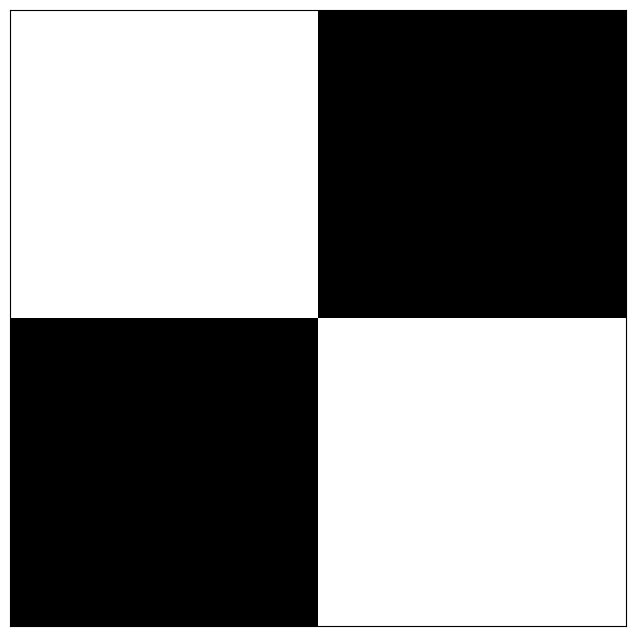

Python code for this plot:
import numpy as np
import matplotlib.pyplot as plt
# 색상은 - 0~ 255
white_patch = 255*np.ones(shape=(10, 10)) # (10, 10) 짜리의 흰색 패치 만들기  => 255로 채우기
black_patch = 0*np.ones(shape=(10, 10)) # (10, 10) 짜리의 검은색 패치 만들기 => 0으로 채우기

img1 = np.hstack([white_patch, black_patch]) # [흰, 검] (10, 20) 의 이미지 만들기
img2 = np.hstack([black_patch, white_patch]) # [검, 흰] (10, 20) 의 이미지 만들기
img = np.vstack([img1, img2])

fig, ax = plt.subplots(figsize=(8, 8))
ax.imshow(img, cmap='gray') #colormap = gray

ax.tick_params(left=False, labelleft=False,
               bottom=False, labelbottom=False)

plt.show()